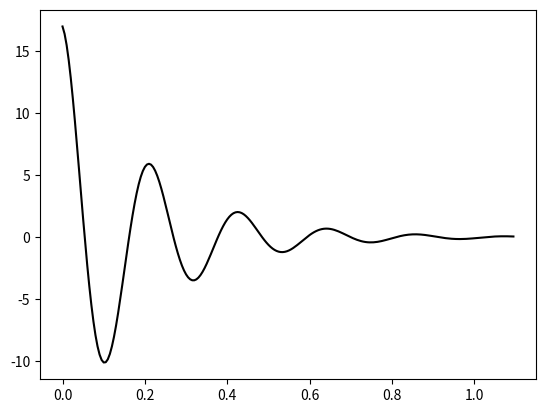

Write the Python code that produced this figure.
# -*- coding: utf-8 -*-
"""
Created on Thu Dec 20 19:16:36 2018

[redacted]
"""


import numpy  as np
import matplotlib.pyplot as plt
from math import * 

G = 17

S = 325225
L = 3.25
R = 32.2
C = 0.352e-3


def charge_q(t):
     
    
     
     prod_1 = -R/(2*L)
     expr_1 = G * np.exp(t * prod_1)
     
     l_c = L*C
     r_l = np.power(R/(2*L), 2)
     prod_2 = t* np.sqrt(1/l_c - r_l)
     expr_2 = np.cos(prod_2)
     
     return expr_1 * expr_2
      # return G*(np.exp(-(R/(2*L)) * t))*np.cos(t * np.sqrt((1/L*C) - np.power(R,2)/(4*np.power(L,2))))


def  derivate_of_function(function, value):
    h = 0.00000000001
    
    top = function(value + h ) - function(value)
    bottom = h
    slope = top / bottom
    
    return float ("%.3f" % slope)

def current_i(t):
    return derivate_of_function(charge_q,t)
    
t1 = np.arange(0.0, 1.1, 0.005)


plt.plot(t1, charge_q(t1), 'k')
plt.show()




r = 1* (-1)

def Euler_method(list_of_values,t, h):
    """ The interval of t is from [0,1], the first time the T_n is calculated it will be  """
    previous_t = T_n(t,h)
    
    if previous_t - h  == 0 :
        list_of_values.append((r*R*G)/(2*L))
        return (r*R*G)/(2*L)
    else:    
        """ get the index of the last result computed by the Euler Method """
        index = len(list_of_values) - 1
        """get the last result computed by the Euler Method """
        result = list_of_values[index] + (h*F_t(previous_t))
        """ add  the new value computed by  the method to the list of the computed values"""
        list_of_values.append(result)
        
        return result

def Euler_method_1(list_of_values,min_val,max_val, h):
    """ The interval of t is from [0,1], the first time the T_n is calculated it will be  """  
   
    while(min_val <= max_val) : 
        if min_val == 0 :
            list_of_values.append((r*R*G)/(2*L))
        else :
            """ get the index of the last result computed by the Euler Method """
            index = len(list_of_values) - 1
            """get the last result computed by the Euler Method """
            result = list_of_values[index] + (h*F_t(T_n(min_val,h)))
            """ add  the new value computed by  the method to the list of the computed values"""
            list_of_values.append(result)
        
        return Euler_method_1(list_of_values,T_n(min_val,h),max_val,h)

"""  Valor inicial que e dado """
last_y =[(-R*G)/(2*L)]
""" To """
last_t = [0]



def grafico_a(a,b,function_param):
    xtrace=[]
    ytrace=[]
    for t in np.arange(a,b,0.005):
        xtrace.append(t)
        ytrace.append(function_param(t))
#    print(xtrace,ytrace)
    plt.xlabel('Time')
    plt.ylabel('q(t)')
    plt.axis([0, max(xtrace), min(ytrace), max(ytrace)])
    plt.plot(xtrace,ytrace,'-')

def R_t(x):
    return R*x + G*C*np.sin(x)


""" the F(t) function in the Euler Method  """
def F_t(t):
    
    return (-R_t(last_y[0]) - charge_q(t)/C) / L
def Euler(t,h):
    if t == 0:
        return last_y[0]
    
    else:
        computed_y = last_y[0] + h*F_t(t)
        last_y[0] = computed_y
        
        return computed_y

def grafico_Euler(a,b,h):
    xtrace=[]
    ytrace=[]
    for t in np.arange(a,b + 0.1,h):
        xtrace.append(t)
        ytrace.append(Euler(t,h))

    plt.xlabel('Time')
    plt.ylabel('Y(t)')
    plt.axis([0, max(xtrace), min(ytrace), max(ytrace)])
    plt.plot(xtrace,ytrace,'-')



    






            
    